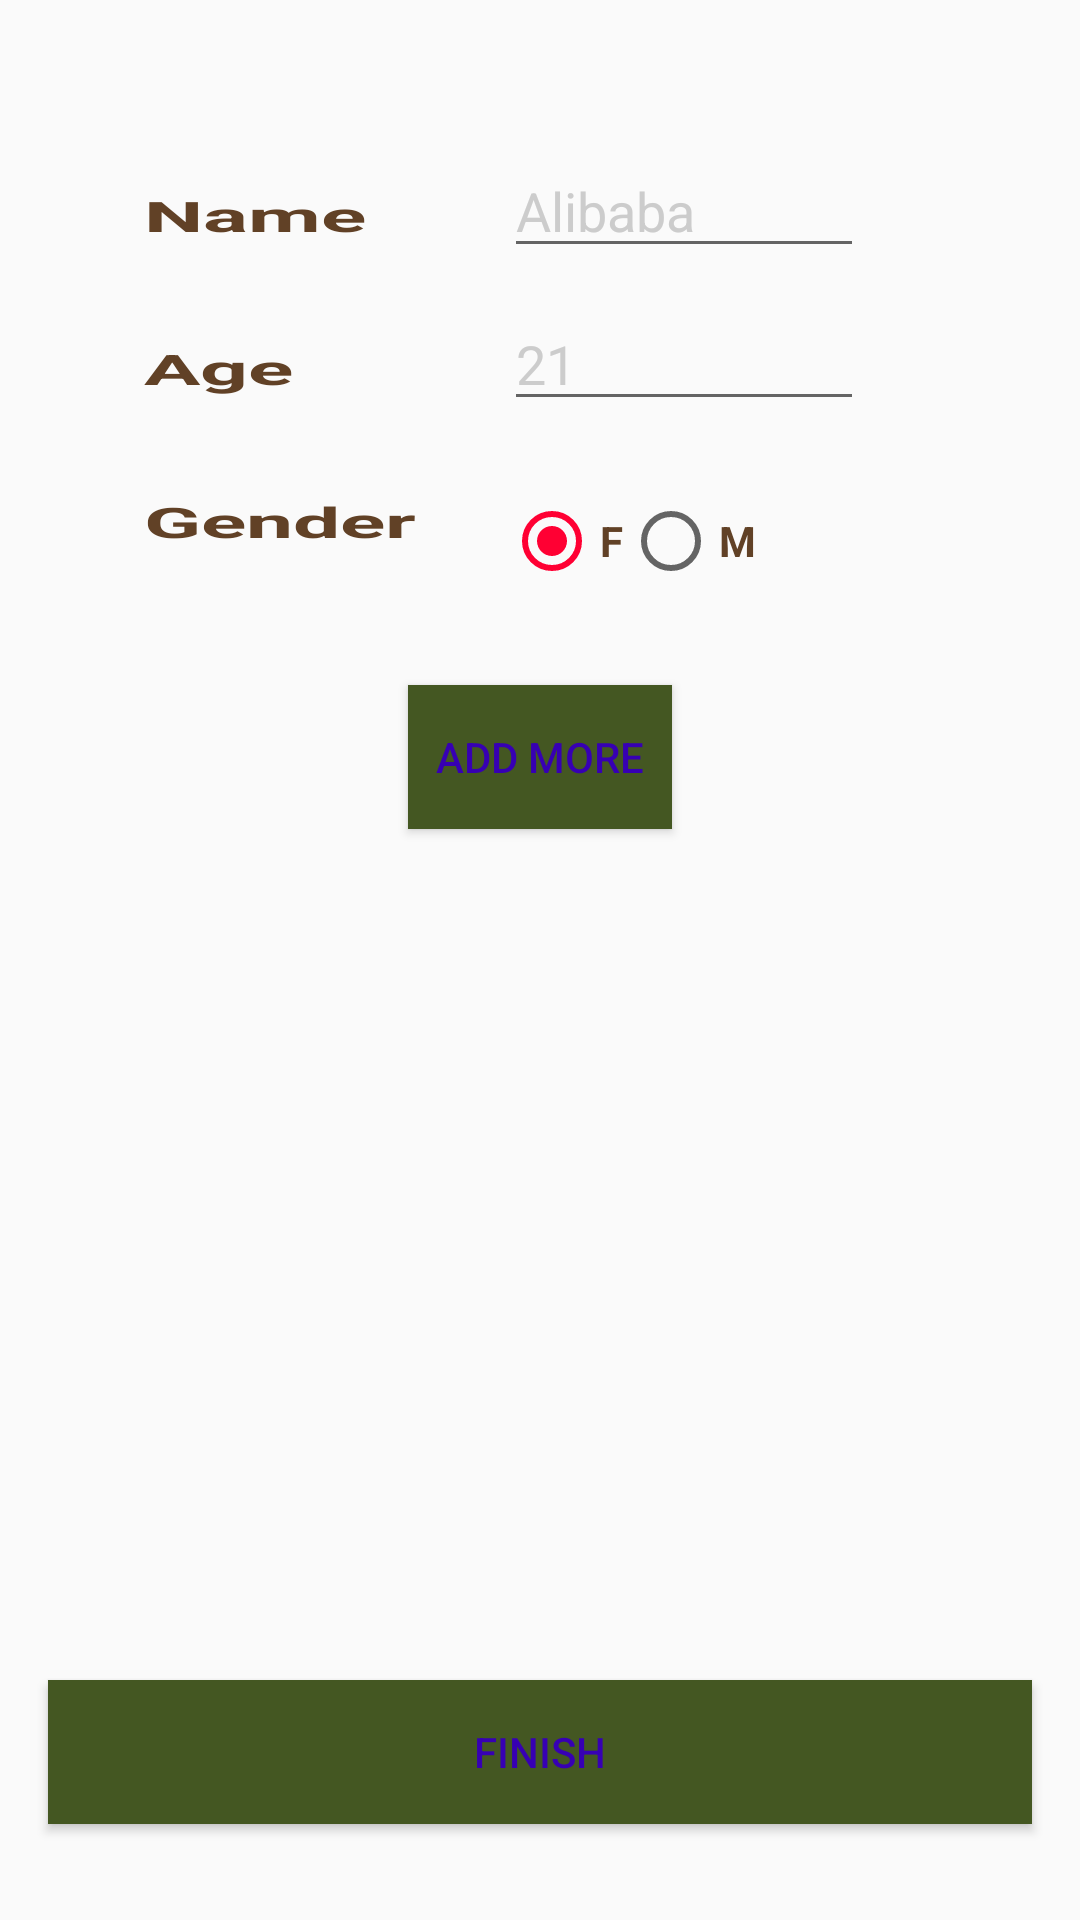

Here is an Android app screen rendered from its layout file. Give the layout XML and the strings, colors and styles it references.
<!-- AndroidManifest.xml: application theme AppTheme -->
<!-- res/layout/activity_main.xml -->
<?xml version="1.0" encoding="utf-8"?>
<RelativeLayout xmlns:android="http://schemas.android.com/apk/res/android"
    xmlns:app="http://schemas.android.com/apk/res-auto"
    xmlns:tools="http://schemas.android.com/tools"
    android:layout_width="match_parent"
    android:layout_height="match_parent"
    android:orientation="vertical"
    tools:context="com.example.root.myapplication.MainActivity"
    android:weightSum="1">

        <TextView
            android:id="@+id/name_view"
            android:layout_marginStart="48dp"
            android:layout_marginLeft="48dp"
            android:layout_width="120dp"
            android:layout_height="wrap_content"
            android:textStyle="bold"
            android:textScaleX="2.0"
            android:textColor="@color/brown"
            android:text="@string/text_name"
            android:layout_alignBaseline="@+id/input_name"
            android:layout_alignBottom="@+id/input_name"
            android:layout_alignParentLeft="true"
            android:layout_alignParentStart="true" />

        <EditText
            android:id="@+id/input_name"
            android:layout_width="120dp"
            android:layout_height="wrap_content"
            android:hint="@string/hint_name"
            android:layout_marginTop="48dp"
            android:layout_marginLeft="168dp"
            android:layout_marginStart="168dp"
            android:textColorHint="@drawable/selector"/>

        <TextView
            android:id="@+id/age_view"
            android:layout_width="wrap_content"
            android:layout_height="wrap_content"
            android:layout_below="@id/name_view"
            android:layout_marginTop="@dimen/vertical_margin"
            android:layout_alignLeft="@id/name_view"
            android:layout_alignStart="@id/name_view"
            android:textStyle="bold"
            android:textScaleX="2.0"
            android:textColor="@color/brown"
            android:text="@string/text_age" />

        <EditText
            android:id="@+id/input_age"
            android:layout_width="120dp"
            android:layout_height="wrap_content"
            android:layout_below="@id/input_name"
            android:layout_alignBaseline="@id/age_view"
            android:layout_alignLeft="@id/input_name"
            android:layout_alignStart="@id/input_name"
            android:hint="@string/hint_age"
            android:textColorHint="@drawable/selector"/>

        <TextView
            android:id="@+id/gender_view"
            android:layout_width="wrap_content"
            android:layout_height="wrap_content"
            android:layout_below="@id/age_view"
            android:textStyle="bold"
            android:textScaleX="2.0"
            android:textColor="@color/brown"
            android:layout_marginTop="@dimen/vertical_margin"
            android:layout_alignLeft="@id/name_view"
            android:layout_alignStart="@id/name_view"
            android:text="@string/text_gender"/>

        <RadioGroup
            android:id="@+id/gender_button"
            android:layout_width="wrap_content"
            android:layout_height="wrap_content"
            android:orientation="horizontal"
            android:layout_alignTop="@id/gender_view"
            android:layout_below="@id/input_age"
            android:layout_alignLeft="@id/input_name"
            android:layout_alignStart="@id/input_name">

            <RadioButton
                android:id="@+id/female"
                android:layout_width="wrap_content"
                android:layout_height="wrap_content"
                android:text="@string/gender_female"
                android:checked="true"
                android:textColor="@color/brown"
                android:textStyle="bold"/>

            <RadioButton
                android:id="@+id/male"
                android:text="@string/gender_male"
                android:layout_width="wrap_content"
                android:layout_height="wrap_content"
                android:textColor="@color/brown"
                android:textStyle="bold"/>
        </RadioGroup>

    <Button
        android:id="@+id/add_more_button"
        android:layout_width="wrap_content"
        android:layout_height="wrap_content"
        android:text="@string/add_more_text"
        android:layout_below="@id/gender_button"
        android:layout_marginTop="@dimen/vertical_margin"
        android:layout_centerHorizontal="true"
        android:textColor="@color/colorPrimaryDark"
        android:background="@color/colorPrimary"/>

    <Button
        android:id="@+id/finish_button"
        android:layout_width="match_parent"
        android:layout_height="wrap_content"
        android:text="@string/finish_text"
        android:layout_marginBottom="@dimen/vertical_margin"
        android:layout_marginRight="@dimen/horizontal_margin"
        android:layout_marginEnd="@dimen/horizontal_margin"
        android:layout_marginLeft="@dimen/horizontal_margin"
        android:layout_marginStart="@dimen/horizontal_margin"
        android:layout_alignParentBottom="true"
        android:layout_alignParentRight="true"
        android:layout_alignParentEnd="true"
        android:textColor="@color/colorPrimaryDark"
        android:background="@color/colorPrimary"/>

</RelativeLayout>
<!-- resources referenced by this layout -->
<resources>
  <color name="brown">#614126</color>
  <color name="colorPrimary">#445722</color>
  <dimen name="horizontal_margin">16dp</dimen>
  <dimen name="vertical_margin">32dp</dimen>
  <!-- drawable selector (drawable) -->
  <?xml version="1.0" encoding="utf-8"?>
  <selector xmlns:android="http://schemas.android.com/apk/res/android">
      <item android:state_focused="true" android:color="@android:color/transparent"/>
      <item android:color="@color/colorHint"/>
  </selector>
  <string name="add_more_text">Add More</string>
  <string name="finish_text">Finish</string>
  <string name="gender_female">F</string>
  <string name="gender_male">M</string>
  <string name="hint_age">21</string>
  <string name="hint_name">Alibaba</string>
  <string name="text_age">Age</string>
  <string name="text_gender">Gender</string>
  <string name="text_name">Name</string>
  <style name="AppTheme" parent="Theme.AppCompat.Light.DarkActionBar">
          
          <item name="colorPrimary">@color/colorPrimary</item>
          <item name="colorPrimaryDark">@color/colorPrimaryLight</item>
          <item name="colorAccent">@color/colorAccent</item>
  
      </style>
  <color name="colorHint">#cccccc</color>
  <color name="colorPrimaryLight">#FFFF</color>
  <color name="colorAccent">#F03</color>
  <!-- not gathered from this repository: default colours our renderer supplied (Android Studio template values) -->
  <color name="colorPrimaryDark">#FF3700B3</color>
</resources>
